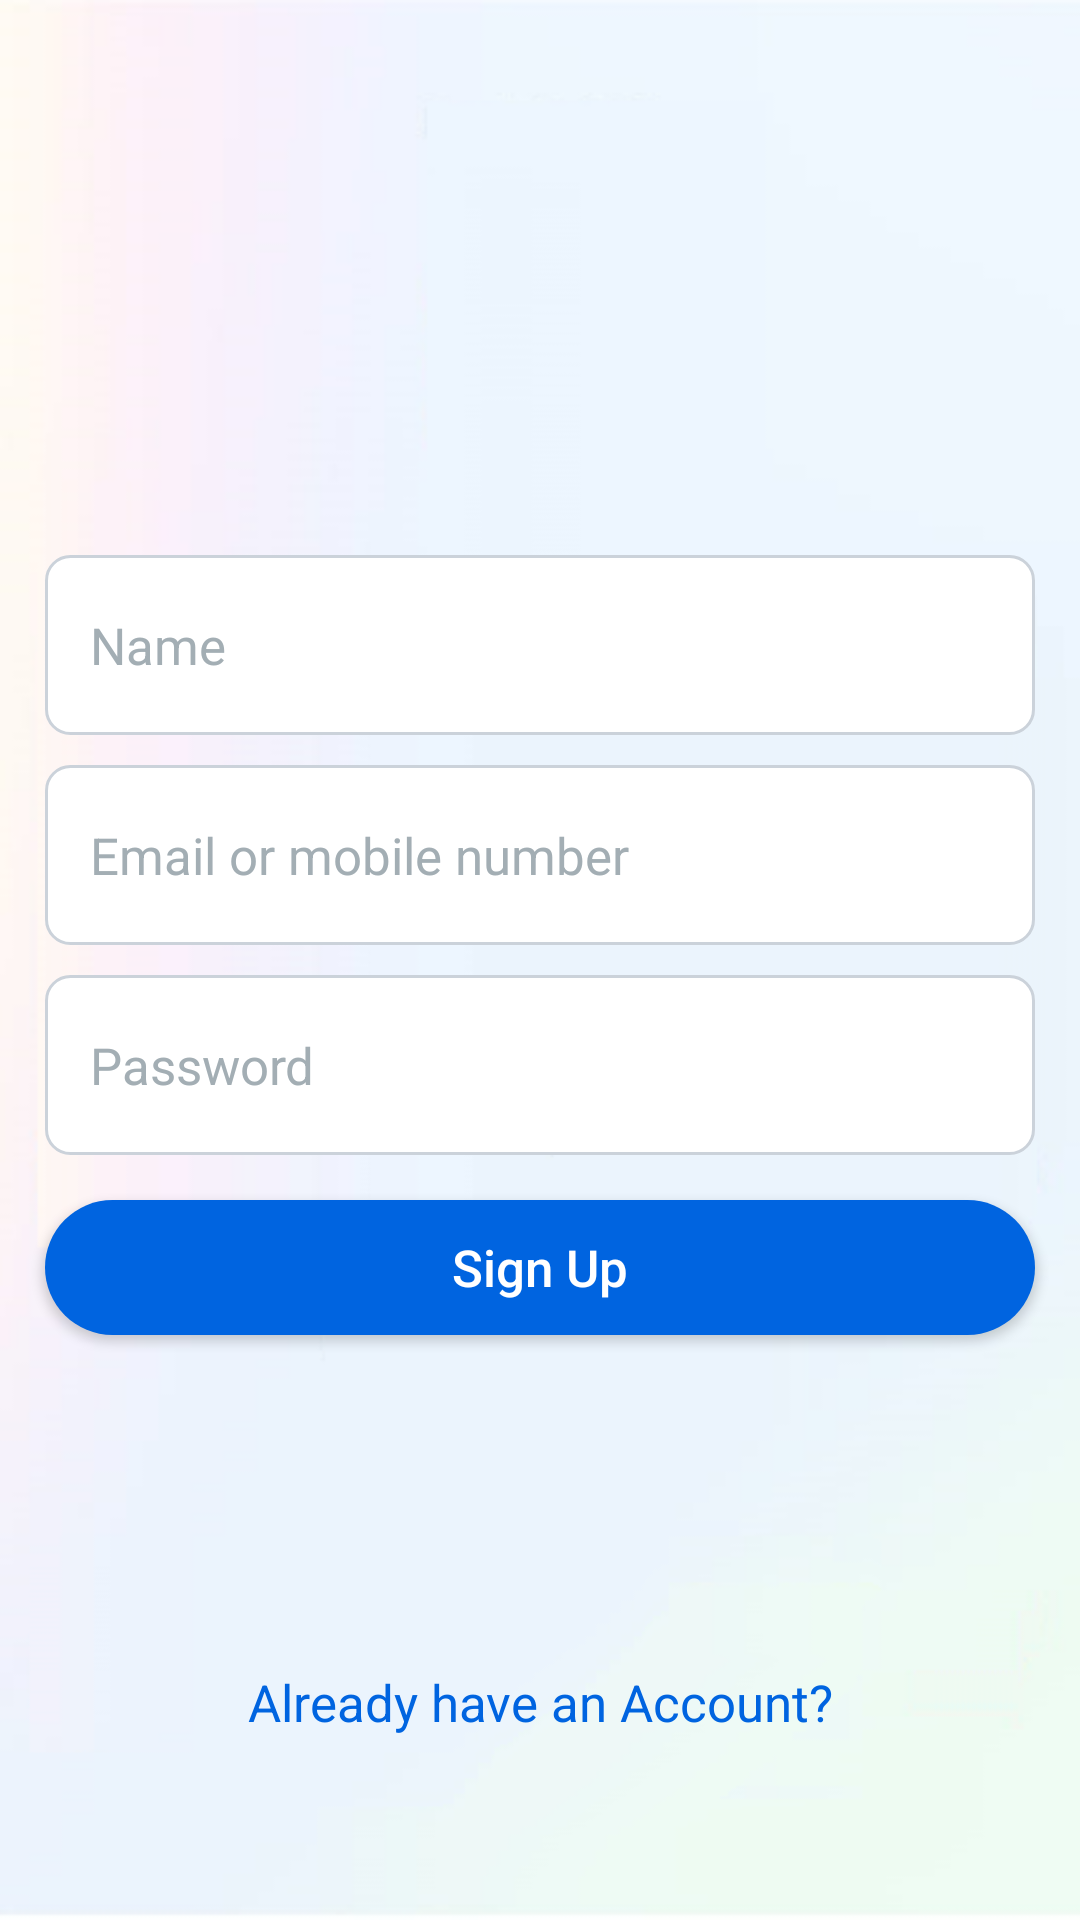

Here is an Android app screen rendered from its layout file. Give the layout XML and the strings, colors and styles it references.
<!-- AndroidManifest.xml: application theme Theme.InstagramClone -->
<!-- res/layout/activity_sign_up.xml -->
<?xml version="1.0" encoding="utf-8"?>
<LinearLayout xmlns:android="http://schemas.android.com/apk/res/android"
    xmlns:app="http://schemas.android.com/apk/res-auto"
    xmlns:tools="http://schemas.android.com/tools"
    android:layout_width="match_parent"
    android:layout_height="match_parent"
    tools:context=".activities.Login"
    android:background="@drawable/gradient"
    android:orientation="vertical">

    <androidx.constraintlayout.widget.ConstraintLayout
        android:id="@+id/viewUpperHalf"
        android:layout_width="match_parent"
        android:layout_height="0dp"
        android:layout_weight="1">

        <ImageView
            android:layout_width="100dp"
            android:layout_height="100dp"
            app:layout_constraintTop_toTopOf="parent"
            app:layout_constraintBottom_toTopOf="@+id/etName"
            app:layout_constraintStart_toStartOf="parent"
            app:layout_constraintEnd_toEndOf="parent"
            android:src="@drawable/instagram"/>

        <EditText
            android:id="@+id/etName"
            android:layout_width="match_parent"
            android:layout_height="60dp"
            app:layout_constraintBottom_toTopOf="@+id/etEmailNumber"
            android:layout_marginStart="15dp"
            android:layout_marginEnd="15dp"
            android:layout_marginBottom="10dp"
            android:inputType="text"
            android:textColor="@color/black"
            android:hint="Name"
            android:ellipsize="end"
            android:textColorHint="#a3aeb4"
            android:paddingLeft="15dp"
            android:paddingRight="15dp"
            android:textSize="17sp"
            android:background="@drawable/login_et_background_selector"/>

        <EditText
            android:id="@+id/etEmailNumber"
            android:layout_width="match_parent"
            android:layout_height="60dp"
            app:layout_constraintBottom_toBottomOf="parent"
            android:layout_marginStart="15dp"
            android:layout_marginEnd="15dp"
            android:layout_marginBottom="5dp"
            android:inputType="text"
            android:textColor="@color/black"
            android:hint="Email or mobile number"
            android:ellipsize="end"
            android:textColorHint="#a3aeb4"
            android:paddingLeft="15dp"
            android:paddingRight="15dp"
            android:textSize="17sp"
            android:background="@drawable/login_et_background_selector"/>
    </androidx.constraintlayout.widget.ConstraintLayout>

    <RelativeLayout
        android:id="@+id/viewBottomHalf"
        android:layout_width="match_parent"
        android:layout_height="0dp"
        android:layout_weight="1">

        <EditText
            android:id="@+id/etPassword"
            android:layout_width="match_parent"
            android:layout_height="60dp"
            android:layout_alignParentTop="true"
            android:layout_marginStart="15dp"
            android:layout_marginEnd="15dp"
            android:layout_marginTop="5dp"
            android:inputType="textPassword"
            android:textColor="@color/black"
            android:hint="Password"
            android:ellipsize="end"
            android:textColorHint="#a3aeb4"
            android:paddingLeft="15dp"
            android:paddingRight="15dp"
            android:textSize="17sp"
            android:background="@drawable/login_et_background_selector"/>

        <Button
            android:id="@+id/btnSignUp"
            android:layout_width="match_parent"
            android:layout_height="45dp"
            android:layout_marginStart="15dp"
            android:layout_marginEnd="15dp"
            android:layout_marginTop="15dp"
            android:layout_below="@+id/etPassword"
            android:text="Sign Up"
            android:textAllCaps="false"
            android:textColor="@color/white"
            android:textSize="17sp"
            android:background="@drawable/login_button_background_selector"/>



        <TextView
            android:id="@+id/tvLogInRedirect"
            android:layout_width="match_parent"
            android:layout_height="45dp"
            android:layout_marginStart="15dp"
            android:layout_marginEnd="15dp"
            android:layout_marginBottom="50dp"
            android:layout_alignParentBottom="true"
            android:text="Already have an Account?"
            android:gravity="center"
            android:textColor="#0064e0"
            android:textSize="17sp" />
    </RelativeLayout>

</LinearLayout>
<!-- resources referenced by this layout -->
<resources>
  <color name="black">#FF000000</color>
  <color name="white">#ffff</color>
  <!-- drawable gradient: png bitmap (drawable, 23168 bytes) -->
  <!-- drawable login_button_background_selector (drawable) -->
  <?xml version="1.0" encoding="utf-8"?>
  <selector xmlns:android="http://schemas.android.com/apk/res/android">
  
      <item android:state_pressed="true" android:drawable="@drawable/login_button_pressed"/>
      <item android:state_checked="true" android:drawable="@drawable/login_button_unselected"/>
      <item android:state_checked="false" android:drawable="@drawable/login_button_unselected"/>
  
  </selector>
  <!-- drawable login_et_background_selector (drawable) -->
  <?xml version="1.0" encoding="utf-8"?>
  <selector xmlns:android="http://schemas.android.com/apk/res/android">
  
      <item android:state_focused="true" android:drawable="@drawable/login_et_selected"/>
      <item android:state_focused="false" android:drawable="@drawable/login_et_unselected"/>
  
  </selector>
  <style name="Theme.InstagramClone" parent="Theme.MaterialComponents.Light.NoActionBar.Bridge">
          
          <item name="colorPrimary">@color/purple_500</item>
          <item name="colorPrimaryVariant">@color/purple_700</item>
          <item name="colorOnPrimary">@color/white</item>
          
          <item name="colorSecondary">@color/teal_200</item>
          <item name="colorSecondaryVariant">@color/teal_700</item>
          <item name="colorOnSecondary">@color/black</item>
          
          <item name="android:statusBarColor">@color/statusbarcolor</item>
          
      </style>
  <!-- drawable login_button_pressed (drawable) -->
  <?xml version="1.0" encoding="utf-8"?>
  <shape xmlns:android="http://schemas.android.com/apk/res/android">
      <corners android:radius="50dp"/>
      <solid android:color="#3c88e8"/>
  </shape>
  <!-- drawable login_button_unselected (drawable) -->
  <?xml version="1.0" encoding="utf-8"?>
  <shape xmlns:android="http://schemas.android.com/apk/res/android">
      <corners android:radius="50dp"/>
      <solid android:color="#0064e0"/>
  </shape>
  <!-- drawable login_et_selected (drawable) -->
  <?xml version="1.0" encoding="utf-8"?>
  <shape xmlns:android="http://schemas.android.com/apk/res/android">
  
      <corners android:radius="8dp"/>
      <stroke android:color="#67788a" android:width="1dp"/>
      <solid android:color="@color/white"/>
  </shape>
  <!-- drawable login_et_unselected (drawable) -->
  <?xml version="1.0" encoding="utf-8"?>
  <shape xmlns:android="http://schemas.android.com/apk/res/android">
  
      <corners android:radius="8dp"/>
      <stroke android:color="#cbd2da" android:width="1dp"/>
      <solid android:color="@color/white"/>
  </shape>
  <color name="purple_500">#FF6200EE</color>
  <color name="purple_700">#FF3700B3</color>
  <color name="teal_200">#FF03DAC5</color>
  <color name="teal_700">#FF018786</color>
  <color name="statusbarcolor">#CECECE</color>
</resources>
